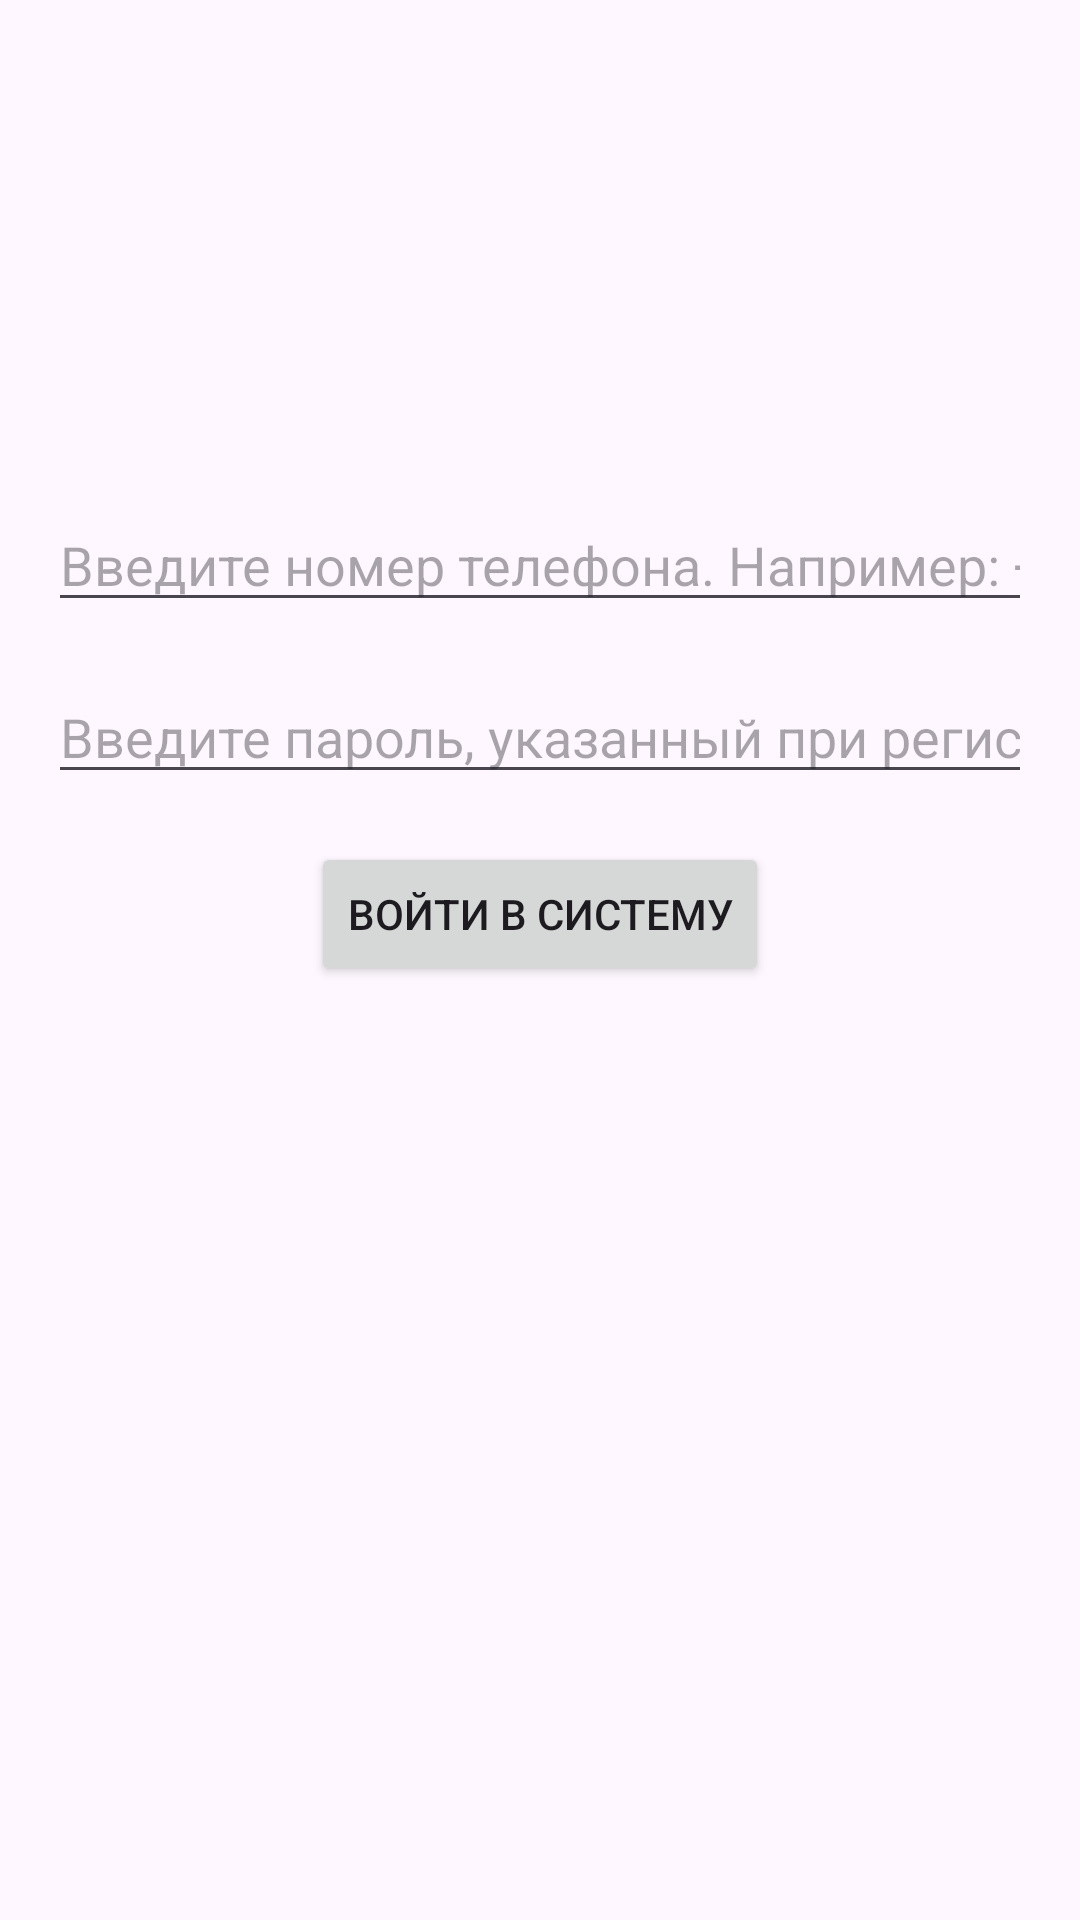

Produce the Android XML layout that renders to this screen, including the resource entries it uses.
<!-- AndroidManifest.xml: application theme Theme.Kbulka -->
<!-- res/layout/login_activity.xml -->
<?xml version="1.0" encoding="utf-8"?>
<RelativeLayout xmlns:android="http://schemas.android.com/apk/res/android"
    android:layout_width="match_parent"
    android:layout_height="match_parent"
    android:padding="16dp">

    <EditText
        android:id="@+id/loginPhoneNumberEditText"
        android:layout_width="match_parent"
        android:layout_height="wrap_content"
        android:hint="@string/phone_number_hint"
        android:inputType="phone"
        android:layout_centerHorizontal="true"
        android:layout_marginTop="150dp"/>

    <EditText
        android:id="@+id/loginPasswordEditText"
        android:layout_width="match_parent"
        android:layout_height="wrap_content"
        android:hint="@string/password_hint"
        android:inputType="textPassword"
        android:layout_below="@id/loginPhoneNumberEditText"
        android:layout_marginTop="16dp"/>

    <Button
        android:id="@+id/loginButton"
        android:layout_width="wrap_content"
        android:layout_height="wrap_content"
        android:text="@string/login_button_text"
        android:layout_below="@id/loginPasswordEditText"
        android:layout_centerHorizontal="true"
        android:layout_marginTop="16dp"/>

    <ProgressBar
        android:id="@+id/loginProgressBar"
        android:layout_width="wrap_content"
        android:layout_height="wrap_content"
        android:layout_centerInParent="true"
        android:visibility="gone" />

</RelativeLayout>
<!-- resources referenced by this layout -->
<resources>
  <string name="login_button_text">Войти в систему</string>
  <string name="password_hint">Введите пароль, указанный при регистрации</string>
  <string name="phone_number_hint">Введите номер телефона. Например: +79002281337</string>
  <style name="Theme.Kbulka" parent="Base.Theme.Kbulka" />
  <style name="Base.Theme.Kbulka" parent="Theme.Material3.DayNight.NoActionBar">
          
          
      </style>
</resources>
